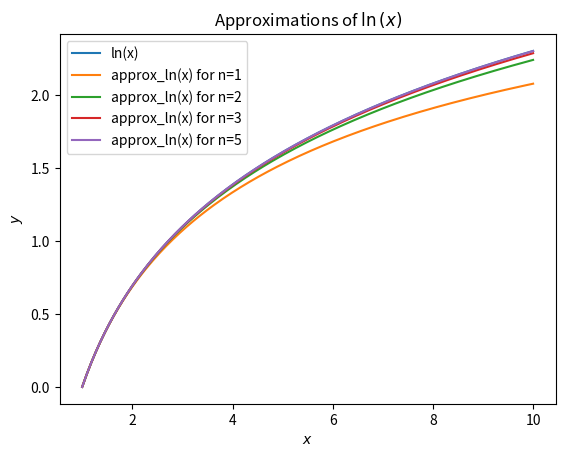
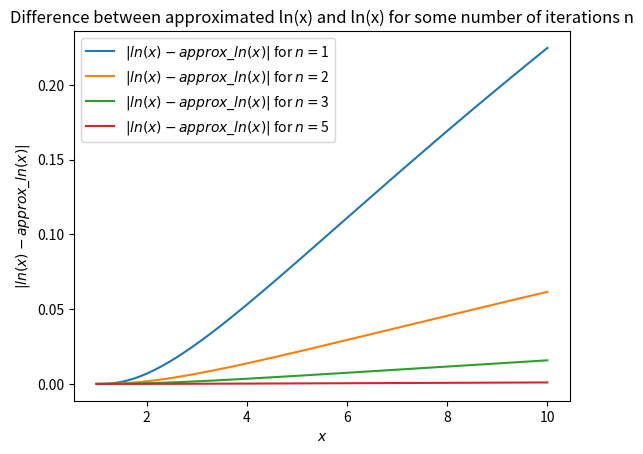
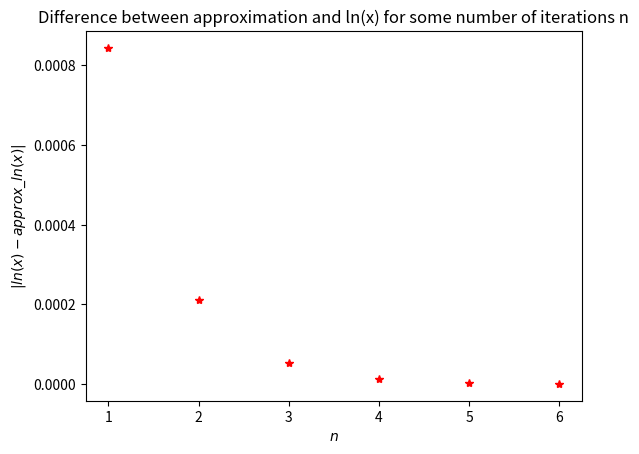

These charts were generated, in order, by the following Python code:
#!/usr/bin/env python3
# -*- coding: utf-8 -*-
"""
This code may be used freely for any purpose,
as long as this comment is included

Created on Mon Jun 29 16:53:31 2020

[redacted]
"""
from numpy import *
from matplotlib.pyplot import *
import sys

"""
Task 1

"""

def approx_ln(x, n=400):
    """A function that approxes ln(x),
    using B.C. Carlssons algorithm
    

    Parameters
    ----------
    x : float
    n : int, optional
        Number of iterations for the 
        approximatio. The default is 400.

    Returns
    -------
    y : float
        An approximation of ln(x)

    """
    
    if x < 0 or n < 1:
        raise ValueError("x must be larger than 0, n larger or equal to 1")
    
    a = (1 + x) / 2
    g = sqrt(x)
    
    for i in range(0, n):
        a = (a + g) / 2
        g = sqrt(a * g)
    
    return (x - 1) / a

print(f"{log(8)}, {approx_ln(8, n=1000)}")

"""
Task 2

"""

x_arr = linspace(1, 10, num=200)
x_ln = [log(x) for x in x_arr]
figure(0)
plot(x_arr, x_ln, label=f"ln(x)")

for n in [1, 2, 3, 5]:
    x_approx_ln = []
    x_diff = []
    for x in x_arr:
        x_approx_ln.append(approx_ln(x, n))
    for i in range(0, len(x_arr)):
        x_diff.append(abs(x_ln[i] - x_approx_ln[i]))
    figure(0)
    plot(x_arr, x_approx_ln, label=f"approx_ln(x) for n={n}")
    legend()
    figure(1)
    plot(x_arr, x_diff, label=r"$|ln(x) - approx\_ln(x)|$ for $n=$" + str(n))
    legend()

figure(0)
xlabel(r"$x$")
ylabel(r"$y$")
title(r"Approximations of $\ln{(x)}$")

figure(1)
xlabel(r"$x$")
ylabel(r"$|ln(x) - approx\_ln(x)|$")
title(r"Difference between approximated ln(x) and ln(x) for some number of iterations n")


"""
Task 3

"""
    

x = 1.41
n_arr = range(1, 7)
x_diff = []

for n in n_arr:
    x_diff.append(abs(log(x) - approx_ln(x, n)))
    
figure(2)
plot(n_arr, x_diff, '*r')
xlabel(r"$n$")
ylabel(r"$|ln(x) - approx\_ln(x)|$")
title("Difference between approximation and ln(x) for some number of iterations n")

"""
Task 4

"""

def fast_approx_ln(x, n=400):
    """A fast approximation of ln(x), using
    B.C. Carlssons algorithm

    Parameters
    ----------
    x : float
    n : int, optional
        Number of iterations for the 
        approximatio. The default is 400.

    Returns
    -------
    y : float
        An approximation of ln(x)

    """
    
    return (x - 1) / __d(x, n, n)
 
# "__" before function name indicates that this
# should NOT be called outside this module
def __d(x, k, i):
    """Recursive method to find ln(x)
    
        Parameters
    ----------
    x : float
    k : int
    i : int
    
    Returns
    -------
    a : float
        An approximation of ln(x)
    """
    
    if k < 1:
        a = (1 + x) / 2
        g = sqrt(x)
        for n in range(0, i):
            a = (a + g) / 2
            g = sqrt(a * g)
        return a
    else:
        return (__d(x, k - 1, i) - 4**(-k) * __d(x, k - 1, i - 1)) / (1 - 4**(-k))
    

print(f"{log(1.41)}, {fast_approx_ln(x=1.41, n=5)}")



